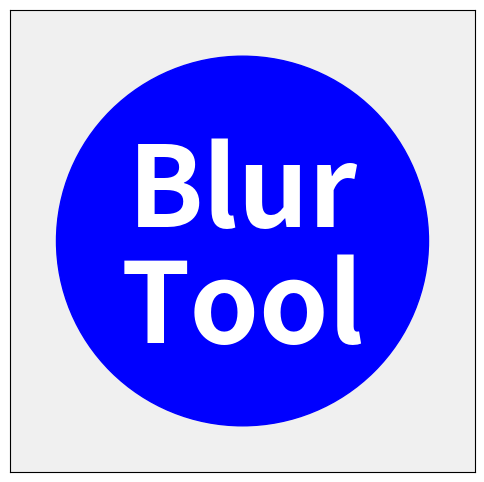

The script that saved this image:
import matplotlib.pyplot as plt
import numpy as np

# 設置圖形的大小
fig, ax = plt.subplots(figsize=(6, 6))

# 繪製背景
ax.set_facecolor('#f0f0f0')
circle = plt.Circle((0.5, 0.5), 0.4, color='blue', fill=True)
ax.add_artist(circle)

# 繪製文字
plt.text(0.5, 0.6, 'Blur', color='white', fontsize=80, ha='center', va='center', fontweight='bold')
plt.text(0.5, 0.35, 'Tool', color='white', fontsize=80, ha='center', va='center', fontweight='bold')

# 移除坐標軸
ax.set_xticks([])
ax.set_yticks([])
ax.set_xlim(0, 1)
ax.set_ylim(0, 1)

# 保存圖像
plt.savefig('logo.png', dpi=300, bbox_inches='tight', pad_inches=0.1)
plt.show()
